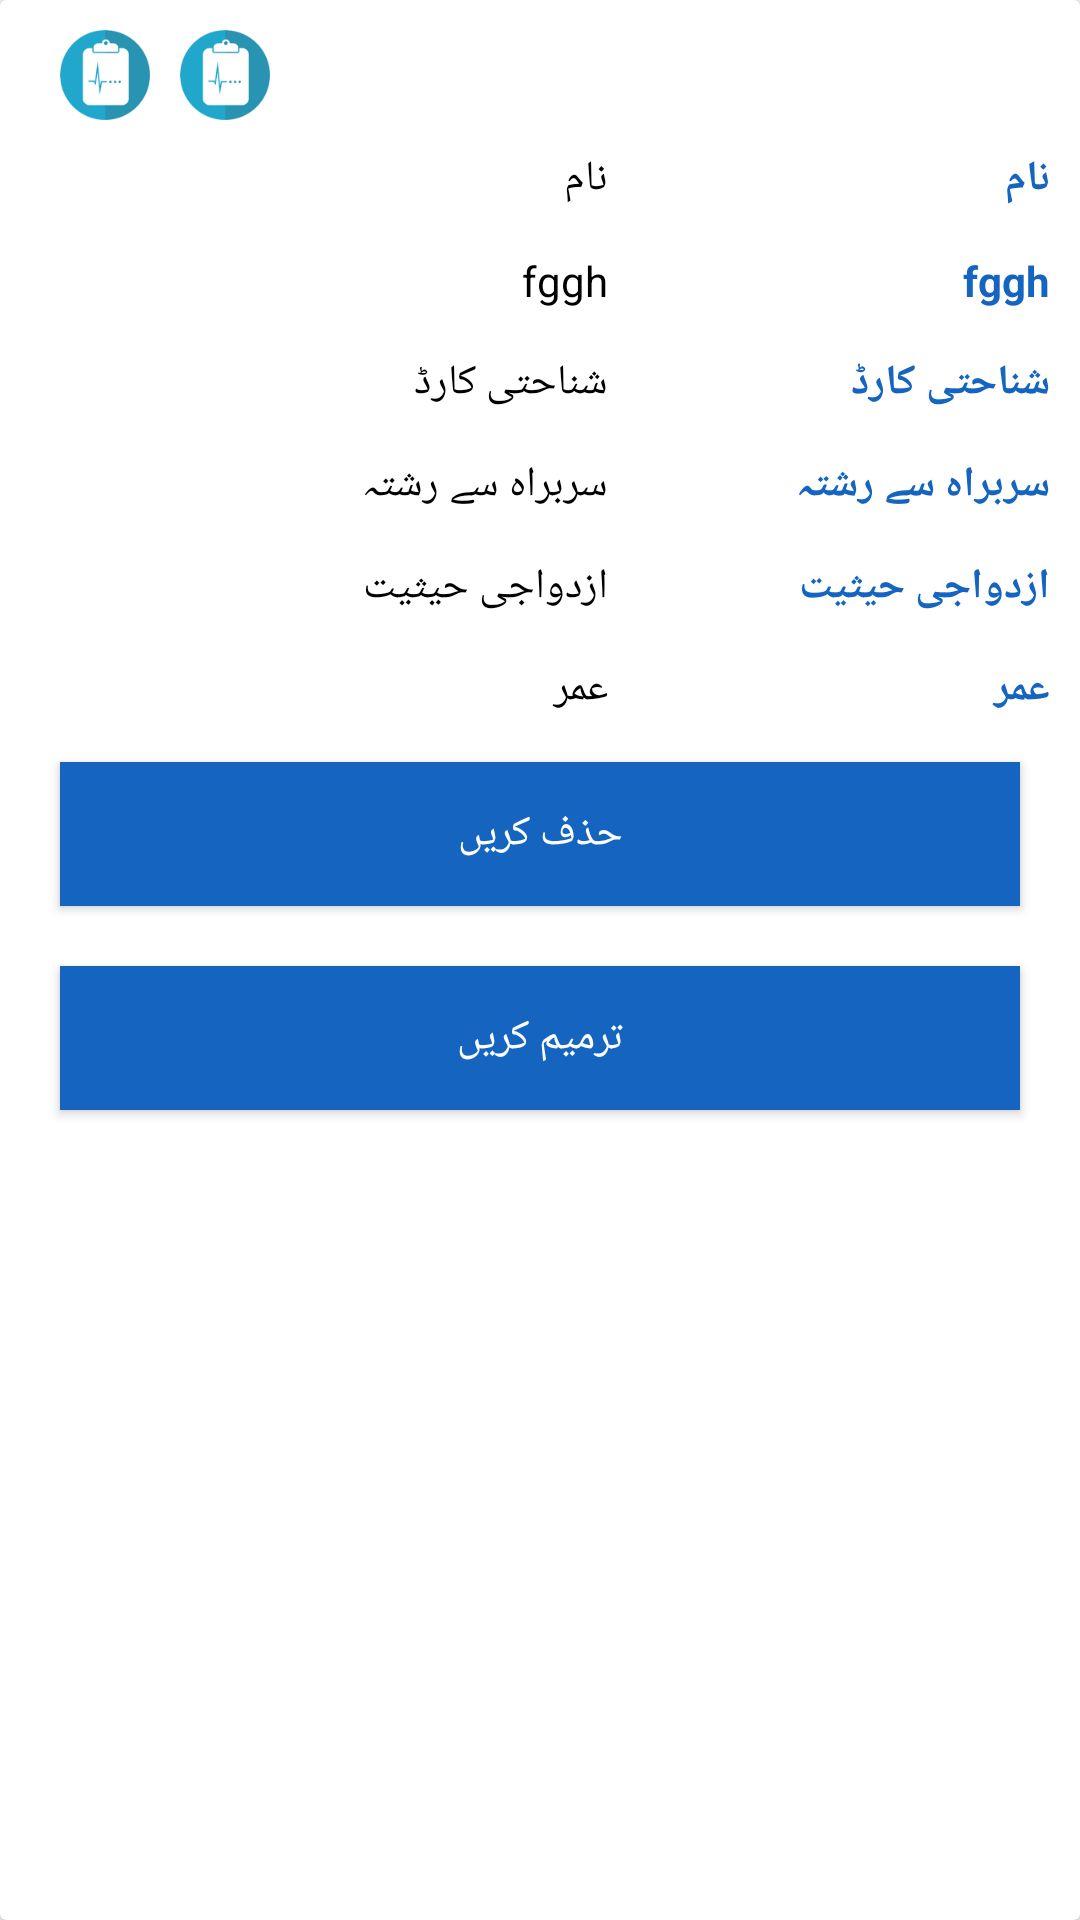

Reconstruct the res/layout file that produces this screen, plus the resources it refers to.
<!-- AndroidManifest.xml: application theme AppTheme -->
<!-- res/layout/family_member_single_item.xml -->
<?xml version="1.0" encoding="utf-8"?>
<androidx.cardview.widget.CardView xmlns:android="http://schemas.android.com/apk/res/android"
    android:id="@+id/memberCard"
    android:layout_width="match_parent"
    android:layout_height="wrap_content"
    android:layout_marginHorizontal="10dp"
    android:layout_marginVertical="5dp"
    >

    <LinearLayout
        android:layout_width="match_parent"
        android:layout_height="wrap_content"
        android:layoutDirection="rtl"
        android:orientation="vertical"
        android:padding="10dp">

        <LinearLayout
            android:layout_width="match_parent"
            android:layout_height="wrap_content"
            android:gravity="left"
            android:orientation="horizontal"
            >
            <Button
                android:layout_gravity="left"
                android:layout_width="30dp"
                android:id="@+id/sMedicalProfile"
                android:layout_height="30dp"
                android:background="@drawable/medicalprofile"
               />
            <Button
                android:layout_gravity="left"
                android:layout_width="30dp"
                android:layout_marginHorizontal="10dp"
                android:id="@+id/sKidMedicalProfile"
                android:layout_height="30dp"
                android:background="@drawable/medicalprofile"
                />
        </LinearLayout>


        <LinearLayout
            android:layout_width="match_parent"
            android:layout_height="wrap_content"
            android:orientation="horizontal"
            android:layoutDirection="rtl"
            android:weightSum="3">
            <TextView
                android:layout_width="0dp"
                android:layout_height="wrap_content"
                android:layout_gravity="center"
                android:gravity="start"
                android:paddingTop="10dp"
                android:paddingBottom="5dp"
                android:text="@string/NAME1"
                android:layout_weight="1.3"
                android:textColor="@color/colorPrimaryDark"
                android:textDirection="rtl"
                android:textSize="14sp"
                android:textStyle="bold" />
            <TextView
                android:id="@+id/memberName"
                android:layout_width="0dp"
                android:layout_height="wrap_content"
                android:layout_weight="1.7"
                android:layout_gravity="center"
                android:gravity="start"
                android:paddingTop="10dp"
                android:paddingBottom="5dp"
                android:text="@string/NAME1"
                android:textColor="@color/color_black"
                android:textDirection="rtl"
                android:textSize="14sp"
               />
        </LinearLayout>



        <LinearLayout
            android:layout_width="match_parent"
            android:layout_height="wrap_content"
            android:orientation="horizontal"
            android:weightSum="3"
            >

            <TextView
                android:layout_width="0dp"
                android:layout_height="match_parent"
                android:layout_gravity="center"
                android:layout_weight="1.3"
                android:gravity="start"
                android:paddingTop="10dp"
                android:paddingBottom="5dp"
                android:text="@string/GENDER"
                android:textColor="@color/colorPrimaryDark"
                android:textDirection="rtl"
                android:textSize="14sp"
                android:textStyle="bold" />

            <TextView
                android:id="@+id/memberGender"
                android:layout_width="0dp"
                android:layout_height="wrap_content"
                android:layout_gravity="center"
                android:gravity="start"
                android:layout_weight="1.7"
                android:paddingTop="10dp"
                android:paddingBottom="5dp"
                android:text="@string/GENDER"
                android:textColor="@color/color_black"
                android:textDirection="rtl"
                android:textSize="14sp"
                android:textStyle="normal" />
        </LinearLayout>
        <LinearLayout
            android:layout_width="match_parent"
            android:layout_height="wrap_content"
            android:orientation="horizontal"
            android:weightSum="3"
            >

            <TextView
                android:layout_width="0dp"
                android:layout_height="wrap_content"
                android:layout_gravity="center"
                android:gravity="start"
                android:paddingTop="10dp"
                android:paddingBottom="5dp"
                android:text="@string/CNIC"
                android:layout_weight="1.3"
                android:textColor="@color/colorPrimaryDark"
                android:textDirection="rtl"
                android:textSize="14sp"
                android:textStyle="bold" />
            <TextView

                android:id="@+id/memberCNIC"
                android:layout_width="0dp"
                android:layout_height="wrap_content"
                android:layout_gravity="center"
                android:gravity="start"
                android:layout_weight="1.7"
                android:paddingTop="10dp"
                android:paddingBottom="5dp"
                android:text="@string/CNIC"
                android:textColor="@color/color_black"
                android:textDirection="rtl"
                android:textSize="14sp"
                android:textStyle="normal" />
        </LinearLayout>
        <LinearLayout
            android:layout_width="match_parent"
            android:layout_height="wrap_content"
            android:orientation="horizontal"
            android:weightSum="3">

            <TextView
                android:layout_width="0dp"
                android:layout_height="match_parent"
                android:layout_gravity="center"
                android:layout_weight="1.3"
                android:gravity="start"
                android:paddingTop="10dp"
                android:paddingBottom="5dp"
                android:text="@string/Relation_with_Leader"
                android:textColor="@color/colorPrimaryDark"
                android:textDirection="rtl"
                android:textSize="14sp"
                android:textStyle="bold" />

            <TextView
                android:id="@+id/memberRelationWithLeader"
                android:layout_width="0dp"
                android:layout_height="wrap_content"
                android:layout_gravity="center"
                android:gravity="start"
                android:layout_weight="1.7"
                android:paddingTop="10dp"
                android:paddingBottom="5dp"
                android:text="@string/Relation_with_Leader"
                android:textColor="@color/color_black"
                android:textDirection="rtl"
                android:textSize="14sp"
                android:textStyle="normal" />
        </LinearLayout>

        <LinearLayout
            android:layout_width="match_parent"
            android:layout_height="wrap_content"
            android:orientation="horizontal"
            android:weightSum="3">

            <TextView
                android:layout_width="0dp"
                android:layout_height="match_parent"
                android:layout_gravity="center"
                android:layout_weight="1.3"
                android:gravity="start"
                android:paddingTop="10dp"
                android:paddingBottom="5dp"
                android:text="@string/maritalStatus"
                android:textColor="@color/colorPrimaryDark"
                android:textDirection="rtl"
                android:textSize="14sp"
                android:textStyle="bold" />

            <TextView
                android:id="@+id/memberMaritalStatus"
                android:layout_width="0dp"
                android:layout_height="wrap_content"
                android:layout_gravity="center"
                android:gravity="start"
                android:layout_weight="1.7"
                android:paddingTop="10dp"
                android:paddingBottom="5dp"
                android:text="@string/maritalStatus"
                android:textColor="@color/color_black"
                android:textDirection="rtl"
                android:textSize="14sp"
                android:textStyle="normal" />
        </LinearLayout>

        <LinearLayout
            android:layout_width="match_parent"
            android:layout_height="wrap_content"
            android:orientation="horizontal"
            android:weightSum="3">

            <TextView
                android:layout_width="0dp"
                android:layout_height="match_parent"
                android:layout_gravity="center"
                android:layout_weight="1.3"
                android:gravity="start"
                android:paddingTop="10dp"
                android:paddingBottom="5dp"
                android:text="@string/AGE"
                android:textColor="@color/colorPrimaryDark"
                android:textDirection="rtl"
                android:textSize="14sp"
                android:textStyle="bold" />

            <TextView
                android:id="@+id/memberAge"
                android:layout_width="0dp"
                android:layout_height="wrap_content"
                android:layout_gravity="center"
                android:gravity="start"
                android:layout_weight="1.7"
                android:paddingTop="10dp"
                android:paddingBottom="5dp"
                android:text="@string/AGE"
                android:textColor="@color/color_black"
                android:textDirection="rtl"
                android:textSize="14sp"
                android:textStyle="normal" />
        </LinearLayout>

        <LinearLayout
            android:layout_width="match_parent"
            android:layout_height="wrap_content"
            android:orientation="vertical"
            android:weightSum="2">

            <Button
                android:layout_width="match_parent"
                android:layout_height="wrap_content"
                android:id="@+id/sMemberDelete"
                android:background="@color/colorPrimaryDark"
                android:textColor="@color/white"
                android:textSize="14sp"
                android:layout_margin="10dp"
                android:paddingHorizontal="10dp"
                android:layout_weight="1"

                android:text="حذف کریں"
                />

            <Button
                android:layout_width="match_parent"
                android:layout_height="wrap_content"
                android:id="@+id/sMemberEdit"
                android:layout_margin="10dp"
                android:background="@color/colorPrimaryDark"
                android:textColor="@color/white"
                android:textSize="14sp"
                android:paddingHorizontal="10dp"
                android:layout_weight="1"
                android:text="ترمیم کریں"
                />

        </LinearLayout>

    </LinearLayout>

</androidx.cardview.widget.CardView>
<!-- resources referenced by this layout -->
<resources>
  <color name="colorPrimaryDark">@color/blue_800</color>
  <color name="color_black">#000000</color>
  <color name="white">#FFFFFF</color>
  <!-- drawable medicalprofile: png bitmap (drawable, 7671 bytes) -->
  <string name="AGE">عمر</string>
  <string name="CNIC">شناحتی کارڈ</string>
  <string name="GENDER">fggh</string>
  <string name="NAME1">نام</string>
  <string name="Relation_with_Leader">سربراہ سے رشتہ</string>
  <string name="maritalStatus">ازدواجی حیثیت</string>
  <style name="AppTheme" parent="Theme.MaterialComponents.Light.NoActionBar.Bridge">
          
          <item name="colorPrimary">@color/colorAccent</item>
          <item name="colorPrimaryDark">@color/colorPrimaryDark</item>
          <item name="colorAccent">@color/colorAccent</item>
          <item name="android:textColorSecondary">@color/white</item>
  
      </style>
  <color name="blue_800">#1565C0</color>
  <color name="colorAccent">@color/blue_500</color>
  <color name="blue_500">#2196F3</color>
</resources>
